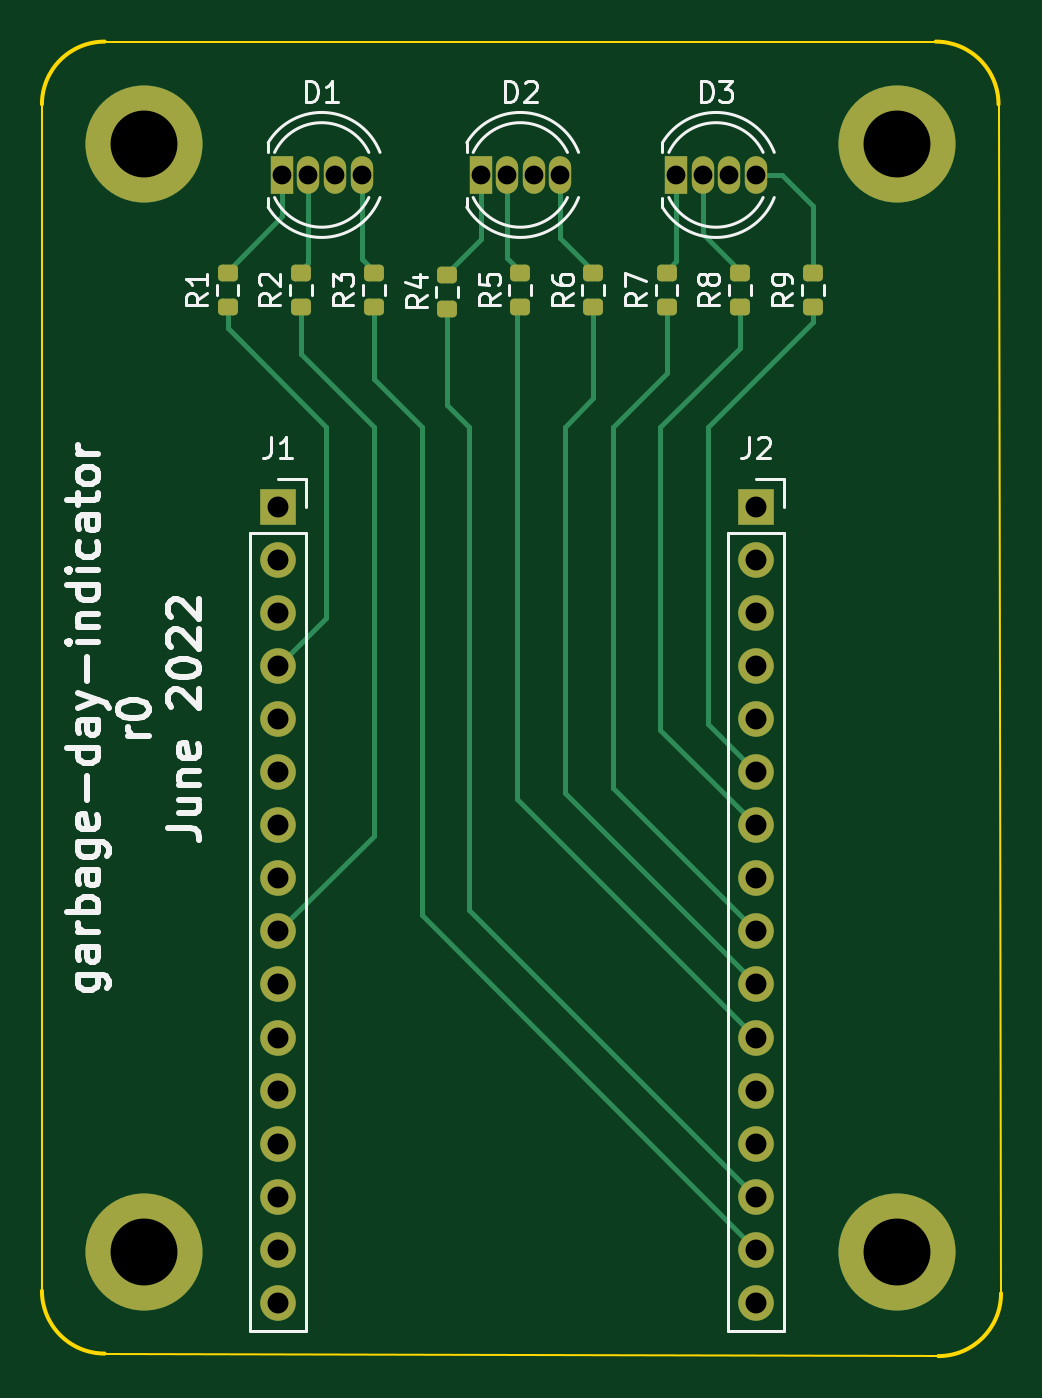
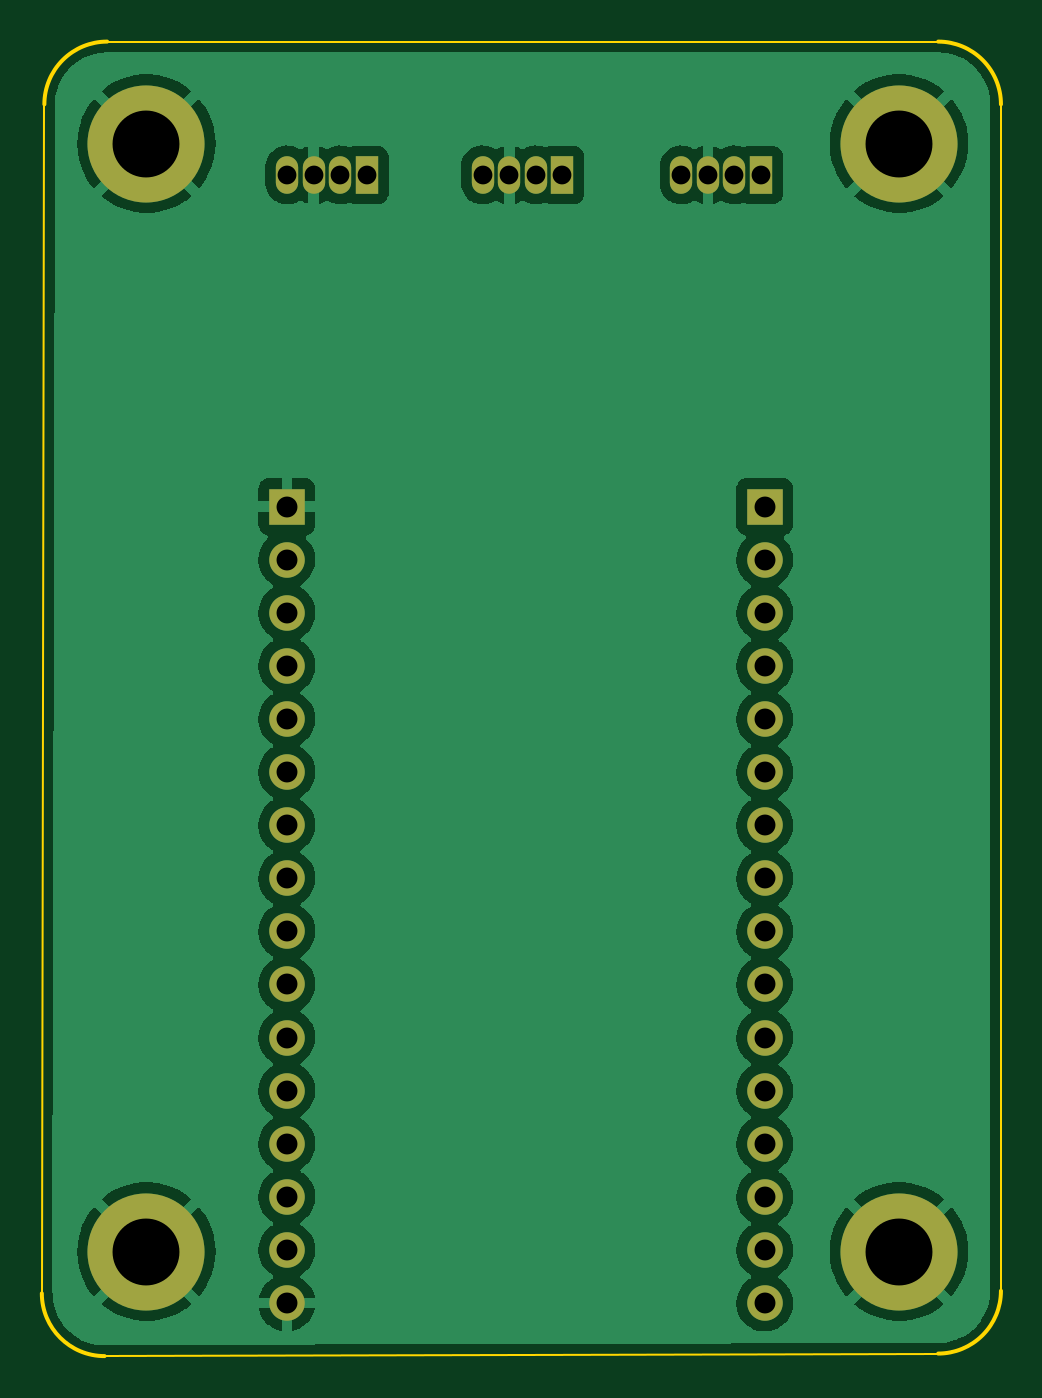
Circuit board: 11 layer files. Board 45.9 x 62.9 mm.
- bottom_copper: garbage-day-indicator-B_Cu.gbr (83931 bytes)
- bottom_mask: garbage-day-indicator-B_Mask.gbr (2043 bytes)
- paste: garbage-day-indicator-B_Paste.gbr (465 bytes)
- bottom_silk: garbage-day-indicator-B_Silkscreen.gbr (466 bytes)
- outline: garbage-day-indicator-Edge_Cuts.gbr (1087 bytes)
- top_copper: garbage-day-indicator-F_Cu.gbr (9009 bytes)
- top_mask: garbage-day-indicator-F_Mask.gbr (3301 bytes)
- paste: garbage-day-indicator-F_Paste.gbr (1723 bytes)
- top_silk: garbage-day-indicator-F_Silkscreen.gbr (21615 bytes)
- drill: garbage-day-indicator-NPTH.drl (275 bytes)
- drill: garbage-day-indicator-PTH.drl (1220 bytes)

=== bottom_copper: garbage-day-indicator-B_Cu.gbr (83931 bytes, source omitted) ===
=== bottom_mask: garbage-day-indicator-B_Mask.gbr ===
%TF.GenerationSoftware,KiCad,Pcbnew,(6.0.5)*%
%TF.CreationDate,2022-06-18T19:52:53-07:00*%
%TF.ProjectId,garbage-day-indicator,67617262-6167-4652-9d64-61792d696e64,0*%
%TF.SameCoordinates,Original*%
%TF.FileFunction,Soldermask,Bot*%
%TF.FilePolarity,Negative*%
%FSLAX46Y46*%
G04 Gerber Fmt 4.6, Leading zero omitted, Abs format (unit mm)*
G04 Created by KiCad (PCBNEW (6.0.5)) date 2022-06-18 19:52:53*
%MOMM*%
%LPD*%
G01*
G04 APERTURE LIST*
%ADD10O,1.700000X1.700000*%
%ADD11R,1.700000X1.700000*%
%ADD12C,5.600000*%
%ADD13O,1.070000X1.800000*%
%ADD14R,1.070000X1.800000*%
G04 APERTURE END LIST*
D10*
%TO.C,J1*%
X125420000Y-127460000D03*
X125420000Y-124920000D03*
X125420000Y-122380000D03*
X125420000Y-119840000D03*
X125420000Y-117300000D03*
X125420000Y-114760000D03*
X125420000Y-112220000D03*
X125420000Y-109680000D03*
X125420000Y-107140000D03*
X125420000Y-104600000D03*
X125420000Y-102060000D03*
X125420000Y-99520000D03*
X125420000Y-96980000D03*
X125420000Y-94440000D03*
X125420000Y-91900000D03*
D11*
X125420000Y-89360000D03*
%TD*%
D12*
%TO.C,H2*%
X155000000Y-72000000D03*
%TD*%
D13*
%TO.C,D2*%
X138910000Y-73500000D03*
X137640000Y-73500000D03*
X136370000Y-73500000D03*
D14*
X135100000Y-73500000D03*
%TD*%
D12*
%TO.C,H4*%
X155000000Y-125000000D03*
%TD*%
D10*
%TO.C,J2*%
X148280000Y-127460000D03*
X148280000Y-124920000D03*
X148280000Y-122380000D03*
X148280000Y-119840000D03*
X148280000Y-117300000D03*
X148280000Y-114760000D03*
X148280000Y-112220000D03*
X148280000Y-109680000D03*
X148280000Y-107140000D03*
X148280000Y-104600000D03*
X148280000Y-102060000D03*
X148280000Y-99520000D03*
X148280000Y-96980000D03*
X148280000Y-94440000D03*
X148280000Y-91900000D03*
D11*
X148280000Y-89360000D03*
%TD*%
D13*
%TO.C,D3*%
X148270000Y-73500000D03*
X147000000Y-73500000D03*
X145730000Y-73500000D03*
D14*
X144460000Y-73500000D03*
%TD*%
D13*
%TO.C,D1*%
X129410000Y-73500000D03*
X128140000Y-73500000D03*
X126870000Y-73500000D03*
D14*
X125600000Y-73500000D03*
%TD*%
D12*
%TO.C,H1*%
X119000000Y-72000000D03*
%TD*%
%TO.C,H3*%
X119000000Y-125000000D03*
%TD*%
M02*

=== paste: garbage-day-indicator-B_Paste.gbr ===
%TF.GenerationSoftware,KiCad,Pcbnew,(6.0.5)*%
%TF.CreationDate,2022-06-18T19:52:53-07:00*%
%TF.ProjectId,garbage-day-indicator,67617262-6167-4652-9d64-61792d696e64,0*%
%TF.SameCoordinates,Original*%
%TF.FileFunction,Paste,Bot*%
%TF.FilePolarity,Positive*%
%FSLAX46Y46*%
G04 Gerber Fmt 4.6, Leading zero omitted, Abs format (unit mm)*
G04 Created by KiCad (PCBNEW (6.0.5)) date 2022-06-18 19:52:53*
%MOMM*%
%LPD*%
G01*
G04 APERTURE LIST*
G04 APERTURE END LIST*
M02*

=== bottom_silk: garbage-day-indicator-B_Silkscreen.gbr ===
%TF.GenerationSoftware,KiCad,Pcbnew,(6.0.5)*%
%TF.CreationDate,2022-06-18T19:52:53-07:00*%
%TF.ProjectId,garbage-day-indicator,67617262-6167-4652-9d64-61792d696e64,0*%
%TF.SameCoordinates,Original*%
%TF.FileFunction,Legend,Bot*%
%TF.FilePolarity,Positive*%
%FSLAX46Y46*%
G04 Gerber Fmt 4.6, Leading zero omitted, Abs format (unit mm)*
G04 Created by KiCad (PCBNEW (6.0.5)) date 2022-06-18 19:52:53*
%MOMM*%
%LPD*%
G01*
G04 APERTURE LIST*
G04 APERTURE END LIST*
M02*

=== outline: garbage-day-indicator-Edge_Cuts.gbr ===
%TF.GenerationSoftware,KiCad,Pcbnew,(6.0.5)*%
%TF.CreationDate,2022-06-18T19:52:53-07:00*%
%TF.ProjectId,garbage-day-indicator,67617262-6167-4652-9d64-61792d696e64,0*%
%TF.SameCoordinates,Original*%
%TF.FileFunction,Profile,NP*%
%FSLAX46Y46*%
G04 Gerber Fmt 4.6, Leading zero omitted, Abs format (unit mm)*
G04 Created by KiCad (PCBNEW (6.0.5)) date 2022-06-18 19:52:53*
%MOMM*%
%LPD*%
G01*
G04 APERTURE LIST*
%TA.AperFunction,Profile*%
%ADD10C,0.100000*%
%TD*%
%TA.AperFunction,Profile*%
%ADD11C,0.200000*%
%TD*%
G04 APERTURE END LIST*
D10*
X160000000Y-127000000D02*
X159878680Y-70121320D01*
D11*
X159878680Y-70121320D02*
G75*
G03*
X156878680Y-67121320I-2999980J20D01*
G01*
X117121320Y-67121320D02*
G75*
G03*
X114121320Y-70121320I-20J-2999980D01*
G01*
D10*
X156878680Y-67121320D02*
X117121320Y-67121320D01*
X114121320Y-70121320D02*
X114121320Y-126878680D01*
D11*
X114121320Y-126878680D02*
G75*
G03*
X117121320Y-129878680I2999980J-20D01*
G01*
D10*
X117121320Y-129878680D02*
X157000000Y-130000000D01*
D11*
X157000000Y-130000000D02*
G75*
G03*
X160000000Y-127000000I0J3000000D01*
G01*
M02*

=== top_copper: garbage-day-indicator-F_Cu.gbr (9009 bytes, source omitted) ===
=== top_mask: garbage-day-indicator-F_Mask.gbr ===
%TF.GenerationSoftware,KiCad,Pcbnew,(6.0.5)*%
%TF.CreationDate,2022-06-18T19:52:53-07:00*%
%TF.ProjectId,garbage-day-indicator,67617262-6167-4652-9d64-61792d696e64,0*%
%TF.SameCoordinates,Original*%
%TF.FileFunction,Soldermask,Top*%
%TF.FilePolarity,Negative*%
%FSLAX46Y46*%
G04 Gerber Fmt 4.6, Leading zero omitted, Abs format (unit mm)*
G04 Created by KiCad (PCBNEW (6.0.5)) date 2022-06-18 19:52:53*
%MOMM*%
%LPD*%
G01*
G04 APERTURE LIST*
G04 Aperture macros list*
%AMRoundRect*
0 Rectangle with rounded corners*
0 $1 Rounding radius*
0 $2 $3 $4 $5 $6 $7 $8 $9 X,Y pos of 4 corners*
0 Add a 4 corners polygon primitive as box body*
4,1,4,$2,$3,$4,$5,$6,$7,$8,$9,$2,$3,0*
0 Add four circle primitives for the rounded corners*
1,1,$1+$1,$2,$3*
1,1,$1+$1,$4,$5*
1,1,$1+$1,$6,$7*
1,1,$1+$1,$8,$9*
0 Add four rect primitives between the rounded corners*
20,1,$1+$1,$2,$3,$4,$5,0*
20,1,$1+$1,$4,$5,$6,$7,0*
20,1,$1+$1,$6,$7,$8,$9,0*
20,1,$1+$1,$8,$9,$2,$3,0*%
G04 Aperture macros list end*
%ADD10RoundRect,0.200000X0.275000X-0.200000X0.275000X0.200000X-0.275000X0.200000X-0.275000X-0.200000X0*%
%ADD11O,1.700000X1.700000*%
%ADD12R,1.700000X1.700000*%
%ADD13C,5.600000*%
%ADD14O,1.070000X1.800000*%
%ADD15R,1.070000X1.800000*%
G04 APERTURE END LIST*
D10*
%TO.C,R9*%
X151000000Y-78175000D03*
X151000000Y-79825000D03*
%TD*%
%TO.C,R8*%
X147500000Y-78175000D03*
X147500000Y-79825000D03*
%TD*%
%TO.C,R7*%
X144000000Y-78175000D03*
X144000000Y-79825000D03*
%TD*%
%TO.C,R6*%
X140500000Y-78175000D03*
X140500000Y-79825000D03*
%TD*%
%TO.C,R5*%
X137000000Y-78175000D03*
X137000000Y-79825000D03*
%TD*%
%TO.C,R4*%
X133500000Y-78262500D03*
X133500000Y-79912500D03*
%TD*%
%TO.C,R3*%
X130000000Y-78175000D03*
X130000000Y-79825000D03*
%TD*%
%TO.C,R2*%
X126500000Y-79825000D03*
X126500000Y-78175000D03*
%TD*%
%TO.C,R1*%
X123000000Y-78175000D03*
X123000000Y-79825000D03*
%TD*%
D11*
%TO.C,J1*%
X125420000Y-127460000D03*
X125420000Y-124920000D03*
X125420000Y-122380000D03*
X125420000Y-119840000D03*
X125420000Y-117300000D03*
X125420000Y-114760000D03*
X125420000Y-112220000D03*
X125420000Y-109680000D03*
X125420000Y-107140000D03*
X125420000Y-104600000D03*
X125420000Y-102060000D03*
X125420000Y-99520000D03*
X125420000Y-96980000D03*
X125420000Y-94440000D03*
X125420000Y-91900000D03*
D12*
X125420000Y-89360000D03*
%TD*%
D13*
%TO.C,H2*%
X155000000Y-72000000D03*
%TD*%
D14*
%TO.C,D2*%
X138910000Y-73500000D03*
X137640000Y-73500000D03*
X136370000Y-73500000D03*
D15*
X135100000Y-73500000D03*
%TD*%
D13*
%TO.C,H4*%
X155000000Y-125000000D03*
%TD*%
D11*
%TO.C,J2*%
X148280000Y-127460000D03*
X148280000Y-124920000D03*
X148280000Y-122380000D03*
X148280000Y-119840000D03*
X148280000Y-117300000D03*
X148280000Y-114760000D03*
X148280000Y-112220000D03*
X148280000Y-109680000D03*
X148280000Y-107140000D03*
X148280000Y-104600000D03*
X148280000Y-102060000D03*
X148280000Y-99520000D03*
X148280000Y-96980000D03*
X148280000Y-94440000D03*
X148280000Y-91900000D03*
D12*
X148280000Y-89360000D03*
%TD*%
D14*
%TO.C,D3*%
X148270000Y-73500000D03*
X147000000Y-73500000D03*
X145730000Y-73500000D03*
D15*
X144460000Y-73500000D03*
%TD*%
D14*
%TO.C,D1*%
X129410000Y-73500000D03*
X128140000Y-73500000D03*
X126870000Y-73500000D03*
D15*
X125600000Y-73500000D03*
%TD*%
D13*
%TO.C,H1*%
X119000000Y-72000000D03*
%TD*%
%TO.C,H3*%
X119000000Y-125000000D03*
%TD*%
M02*

=== paste: garbage-day-indicator-F_Paste.gbr (1723 bytes, source withheld) ===
=== top_silk: garbage-day-indicator-F_Silkscreen.gbr (21615 bytes, source omitted) ===
=== drill: garbage-day-indicator-NPTH.drl ===
M48
; DRILL file {KiCad (6.0.5)} date Sat 18 Jun 2022 07:52:56 PM
; FORMAT={-:-/ absolute / inch / decimal}
; #@! TF.CreationDate,2022-06-18T19:52:56-07:00
; #@! TF.GenerationSoftware,Kicad,Pcbnew,(6.0.5)
; #@! TF.FileFunction,NonPlated,1,2,NPTH
FMAT,2
INCH
%
G90
G05
T0
M30

=== drill: garbage-day-indicator-PTH.drl ===
M48
; DRILL file {KiCad (6.0.5)} date Sat 18 Jun 2022 07:52:56 PM
; FORMAT={-:-/ absolute / inch / decimal}
; #@! TF.CreationDate,2022-06-18T19:52:56-07:00
; #@! TF.GenerationSoftware,Kicad,Pcbnew,(6.0.5)
; #@! TF.FileFunction,Plated,1,2,PTH
FMAT,2
INCH
; #@! TA.AperFunction,Plated,PTH,ComponentDrill
T1C0.0354
; #@! TA.AperFunction,Plated,PTH,ComponentDrill
T2C0.0394
; #@! TA.AperFunction,Plated,PTH,ComponentDrill
T3C0.1260
%
G90
G05
T1
X4.9449Y-2.8937
X4.9949Y-2.8937
X5.0449Y-2.8937
X5.0949Y-2.8937
X5.3189Y-2.8937
X5.3689Y-2.8937
X5.4189Y-2.8937
X5.4689Y-2.8937
X5.6874Y-2.8937
X5.7374Y-2.8937
X5.7874Y-2.8937
X5.8374Y-2.8937
T2
X4.9378Y-3.5181
X4.9378Y-3.6181
X4.9378Y-3.7181
X4.9378Y-3.8181
X4.9378Y-3.9181
X4.9378Y-4.0181
X4.9378Y-4.1181
X4.9378Y-4.2181
X4.9378Y-4.3181
X4.9378Y-4.4181
X4.9378Y-4.5181
X4.9378Y-4.6181
X4.9378Y-4.7181
X4.9378Y-4.8181
X4.9378Y-4.9181
X4.9378Y-5.0181
X5.8378Y-3.5181
X5.8378Y-3.6181
X5.8378Y-3.7181
X5.8378Y-3.8181
X5.8378Y-3.9181
X5.8378Y-4.0181
X5.8378Y-4.1181
X5.8378Y-4.2181
X5.8378Y-4.3181
X5.8378Y-4.4181
X5.8378Y-4.5181
X5.8378Y-4.6181
X5.8378Y-4.7181
X5.8378Y-4.8181
X5.8378Y-4.9181
X5.8378Y-5.0181
T3
X4.685Y-2.8346
X4.685Y-4.9213
X6.1024Y-2.8346
X6.1024Y-4.9213
T0
M30
